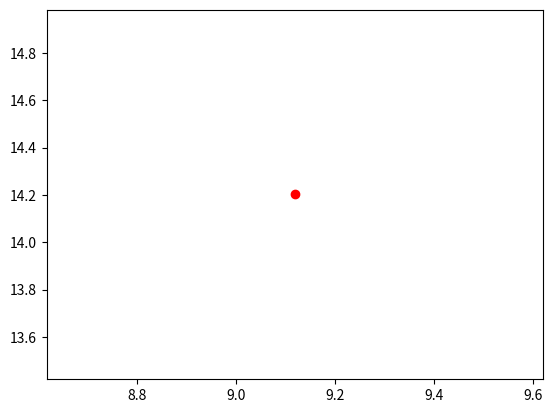

Write the Python code that produced this figure.

# coding: utf-8

# In[17]:

import math

#69 cm from the edge of from the table to the edge of the frame, 133 cm across the screen

def calculateTargetXAndY(Cans, Target):
    NotHittable = Cans
    NotHittable.remove(Target)
    #velocities = [100, 50, 20] #CHANGE THESE VALUES
    gravity = 9.8;
    test=False
    xl=[]
    yl=[]
    for theta in range(90):
        #for vel in velocties:
        #This can do a continuous range decreasing from our max velocity
         for vel in range(10,0,-1):
            max_time = math.ceil((2 * vel * math.sin(theta)) / gravity)
            time_step = []
            for timeIter in range(10*max_time):
                time_step.append(timeIter/10)
            for t in time_step:
                test = True
                x = vel * math.cos(theta) * t
                y = vel * math.sin(theta) * t - (1/2) * (gravity * (t ** 2))
                #Convert x y into cm
                #Turn it into whole numbers and subtract distance between camera and frame
                x=round(x*100)-69
                y=round(y*100)
                print(x,y)
                xl.append(x)
                yl.append(y)
                if (doesXYIntercept(x,y,NotHittable)):
                    break
                elif (doesXYCollide(x,y,Target)):
                    print(vel, theta)
                    finalx,finaly=calculateBotPosition(vel, theta)
                    return finalx*100,finaly*100,theta
            #if test==True:
                #return xl,yl
    print('This position cant be hit')
    return False
    

def calculateBotPosition(vel, theta):
    #These two need to be find, mass of ball is 0.07 grams and the change of the spring with a 983 grams was 4 cm
    springk = 0.983/0.04
    mass = 0.007
    changeX = (((vel ** 2) * mass) / springk)**0.5
    x = changeX * math.cos(theta)
    y = changeX * math.sin(theta)
    return x, y

def doesXYIntercept(x,y,Obsticles):
    for i in Obsticles:
        if (x,y) == i:
            return True
    return False

def doesXYCollide(x,y,Target):
    if (x,y)==Target:
        return True
    else:
        return False


# In[2]:

Test,Test2=calculateBotPosition(30,20)


# In[18]:

print(Test,Test2)


# In[19]:

Cans=[(850,14)]
Target=(850,14)
x,y,theta=calculateTargetXAndY(Cans, Target)


# In[20]:

print(x,y)


# In[56]:

TimeShtuff=[]
for timeIter in range(10*2):
    TimeShtuff.append(timeIter/10)


# In[54]:

print(TimeShtuff)


# In[70]:

round(5.4)


# In[5]:

import matplotlib.pyplot as plt
plt.plot(x, y, 'ro')
plt.show()


# In[ ]:



